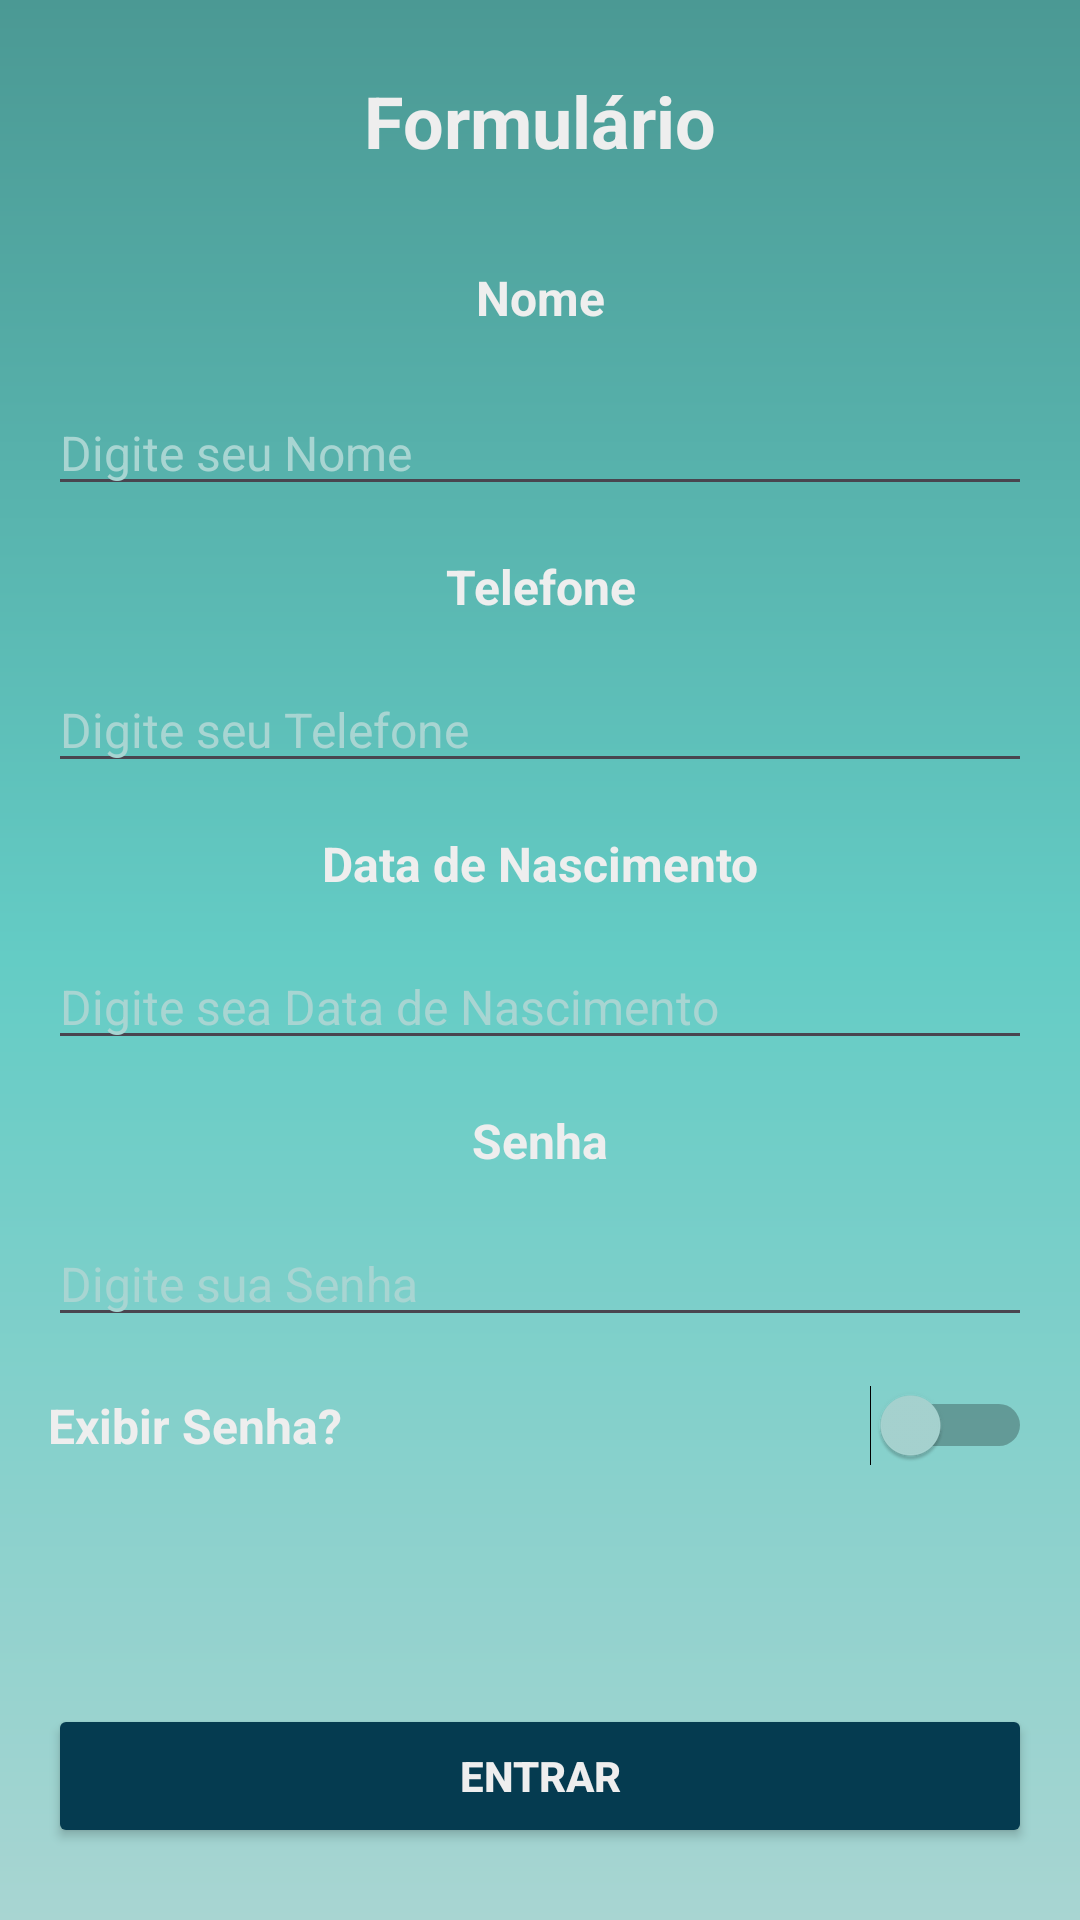

Here is an Android app screen rendered from its layout file. Give the layout XML and the strings, colors and styles it references.
<!-- AndroidManifest.xml: application theme Theme.App_do_Hugo_Desafio4 -->
<!-- res/layout/activity_main.xml -->
<?xml version="1.0" encoding="utf-8"?>
<androidx.constraintlayout.widget.ConstraintLayout xmlns:android="http://schemas.android.com/apk/res/android"
    xmlns:app="http://schemas.android.com/apk/res-auto"
    xmlns:tools="http://schemas.android.com/tools"
    android:layout_width="match_parent"
    android:layout_height="match_parent"
    android:background="@drawable/bg"
    tools:context=".MainActivity">


    <TextView
        android:id="@+id/textView5"
        android:layout_width="0dp"
        android:layout_height="wrap_content"
        android:layout_marginStart="16dp"
        android:layout_marginTop="24dp"
        android:layout_marginEnd="16dp"
        android:text="Formulário"
        android:textAlignment="center"
        android:textColor="@color/clarinho"
        android:textSize="24sp"
        android:textStyle="bold"
        app:layout_constraintEnd_toEndOf="parent"
        app:layout_constraintStart_toStartOf="parent"
        app:layout_constraintTop_toTopOf="parent" />

    <TextView
        android:id="@+id/textView"
        android:layout_width="0dp"
        android:layout_height="wrap_content"
        android:layout_marginStart="16dp"
        android:layout_marginTop="32dp"
        android:layout_marginEnd="16dp"
        android:text="Nome"
        android:textAlignment="center"
        android:textColor="@color/clarinho"
        android:textSize="16sp"
        android:textStyle="bold"
        app:layout_constraintEnd_toEndOf="parent"
        app:layout_constraintHorizontal_bias="0.0"
        app:layout_constraintStart_toStartOf="parent"
        app:layout_constraintTop_toBottomOf="@+id/textView5" />

    <EditText
        android:id="@+id/username"
        android:layout_width="0dp"
        android:layout_height="wrap_content"
        android:layout_marginStart="16dp"
        android:layout_marginTop="20dp"
        android:layout_marginEnd="16dp"
        android:ems="10"
        android:hint="Digite seu Nome"
        android:inputType="text"
        android:textSize="16sp"
        android:textColorHint="@color/bg"
        app:layout_constraintEnd_toEndOf="parent"
        app:layout_constraintHorizontal_bias="0.0"
        app:layout_constraintStart_toStartOf="parent"
        app:layout_constraintTop_toBottomOf="@+id/textView" />

    <TextView
        android:id="@+id/textView6"
        android:layout_width="0dp"
        android:layout_height="wrap_content"
        android:layout_marginStart="16dp"
        android:layout_marginTop="16dp"
        android:layout_marginEnd="16dp"
        android:text="Telefone"
        android:textAlignment="center"
        android:textColor="@color/clarinho"
        android:textSize="16sp"
        android:textStyle="bold"
        app:layout_constraintEnd_toEndOf="parent"
        app:layout_constraintStart_toStartOf="parent"
        app:layout_constraintTop_toBottomOf="@+id/username" />

    <EditText
        android:id="@+id/telefone"
        android:layout_width="0dp"
        android:layout_height="wrap_content"
        android:layout_marginStart="16dp"
        android:layout_marginTop="16dp"
        android:layout_marginEnd="16dp"
        android:ems="10"
        android:hint="Digite seu Telefone"
        android:textSize="16sp"
        android:textColorHint="@color/bg"
        android:inputType="phone"
        app:layout_constraintEnd_toEndOf="parent"
        app:layout_constraintStart_toStartOf="parent"
        app:layout_constraintTop_toBottomOf="@+id/textView6" />

    <TextView
        android:id="@+id/textView2"
        android:layout_width="0dp"
        android:layout_height="wrap_content"
        android:layout_marginStart="16dp"
        android:layout_marginTop="16dp"
        android:layout_marginEnd="16dp"
        android:text="Data de Nascimento"
        android:textAlignment="center"
        android:textColor="@color/clarinho"
        android:textSize="16sp"
        android:textStyle="bold"
        app:layout_constraintEnd_toEndOf="parent"
        app:layout_constraintStart_toStartOf="parent"
        app:layout_constraintTop_toBottomOf="@+id/telefone" />

    <EditText
        android:id="@+id/data"
        android:layout_width="0dp"
        android:layout_height="wrap_content"
        android:layout_marginStart="16dp"
        android:layout_marginTop="16dp"
        android:layout_marginEnd="16dp"
        android:ems="10"
        android:hint="Digite sea Data de Nascimento"
        android:inputType="date"
        android:textColorHint="@color/bg"
        android:textSize="16sp"
        app:layout_constraintEnd_toEndOf="parent"
        app:layout_constraintStart_toStartOf="parent"
        app:layout_constraintTop_toBottomOf="@+id/textView2" />

    <TextView
        android:id="@+id/textView3"
        android:layout_width="0dp"
        android:layout_height="wrap_content"
        android:layout_marginStart="16dp"
        android:layout_marginTop="16dp"
        android:layout_marginEnd="16dp"
        android:text="Senha"
        android:textAlignment="center"
        android:textColor="@color/clarinho"
        android:textSize="16sp"
        android:textStyle="bold"
        app:layout_constraintEnd_toEndOf="parent"
        app:layout_constraintHorizontal_bias="0.0"
        app:layout_constraintStart_toStartOf="parent"
        app:layout_constraintTop_toBottomOf="@+id/data" />

    <EditText
        android:id="@+id/senha"
        android:layout_width="0dp"
        android:layout_height="wrap_content"
        android:layout_marginStart="16dp"
        android:layout_marginTop="16dp"
        android:layout_marginEnd="16dp"
        android:ems="10"
        android:hint="Digite sua Senha"
        android:inputType="textPassword"
        android:textColorHint="@color/bg"
        android:textSize="16sp"
        app:layout_constraintEnd_toEndOf="parent"
        app:layout_constraintHorizontal_bias="0.0"
        app:layout_constraintStart_toStartOf="parent"
        app:layout_constraintTop_toBottomOf="@+id/textView3" />

    <Button
        android:id="@+id/button"
        android:layout_width="0dp"
        android:layout_height="wrap_content"
        android:layout_marginStart="16dp"
        android:layout_marginEnd="16dp"
        android:layout_marginBottom="24dp"
        android:backgroundTint="@color/butao"
        android:textStyle="bold"
        android:text="Entrar"
        android:textColor="@color/clarinho"
        app:layout_constraintBottom_toBottomOf="parent"
        app:layout_constraintEnd_toEndOf="parent"
        app:layout_constraintStart_toStartOf="parent"/>

    <Switch
        android:id="@+id/switch1"
        android:layout_width="0dp"
        android:layout_height="wrap_content"
        android:layout_marginStart="16dp"
        android:layout_marginTop="16dp"
        android:layout_marginEnd="16dp"
        android:text="Exibir Senha?"
        android:textColor="@color/clarinho"
        android:textSize="16sp"
        android:textStyle="bold"
        android:thumbTint="@drawable/thump"
        app:layout_constraintEnd_toEndOf="parent"
        app:layout_constraintStart_toStartOf="parent"
        app:layout_constraintTop_toBottomOf="@+id/senha" />


</androidx.constraintlayout.widget.ConstraintLayout>
<!-- resources referenced by this layout -->
<resources>
  <color name="bg">#A8D5D2</color>
  <color name="butao">#053B50</color>
  <color name="clarinho">#EEEEEE</color>
  <!-- drawable bg (drawable) -->
  <?xml version="1.0" encoding="utf-8"?>
  <shape xmlns:android="http://schemas.android.com/apk/res/android">
  
      <gradient
          android:startColor="@color/bg"
          android:centerColor="@color/bg2"
          android:endColor="@color/bg3"
          android:angle="90"
          />
  </shape>
  <!-- drawable thump (drawable) -->
  <?xml version="1.0" encoding="utf-8"?>
  <selector xmlns:android="http://schemas.android.com/apk/res/android">
      <item android:color="#053B50" android:state_checked="true"/>
      <item android:color="#A8D5D2" android:state_checked="false"/>
  </selector>
  <style name="Theme.App_do_Hugo_Desafio4" parent="Base.Theme.App_do_Hugo_Desafio4" />
  <color name="bg2">#64CCC5</color>
  <color name="bg3">#4B9994</color>
  <style name="Base.Theme.App_do_Hugo_Desafio4" parent="Theme.Material3.DayNight.NoActionBar">
          
          
          <item name="colorPrimary">@color/bg3</item>
          <item name="colorPrimaryVariant">@color/bg3</item>
  
      </style>
</resources>
